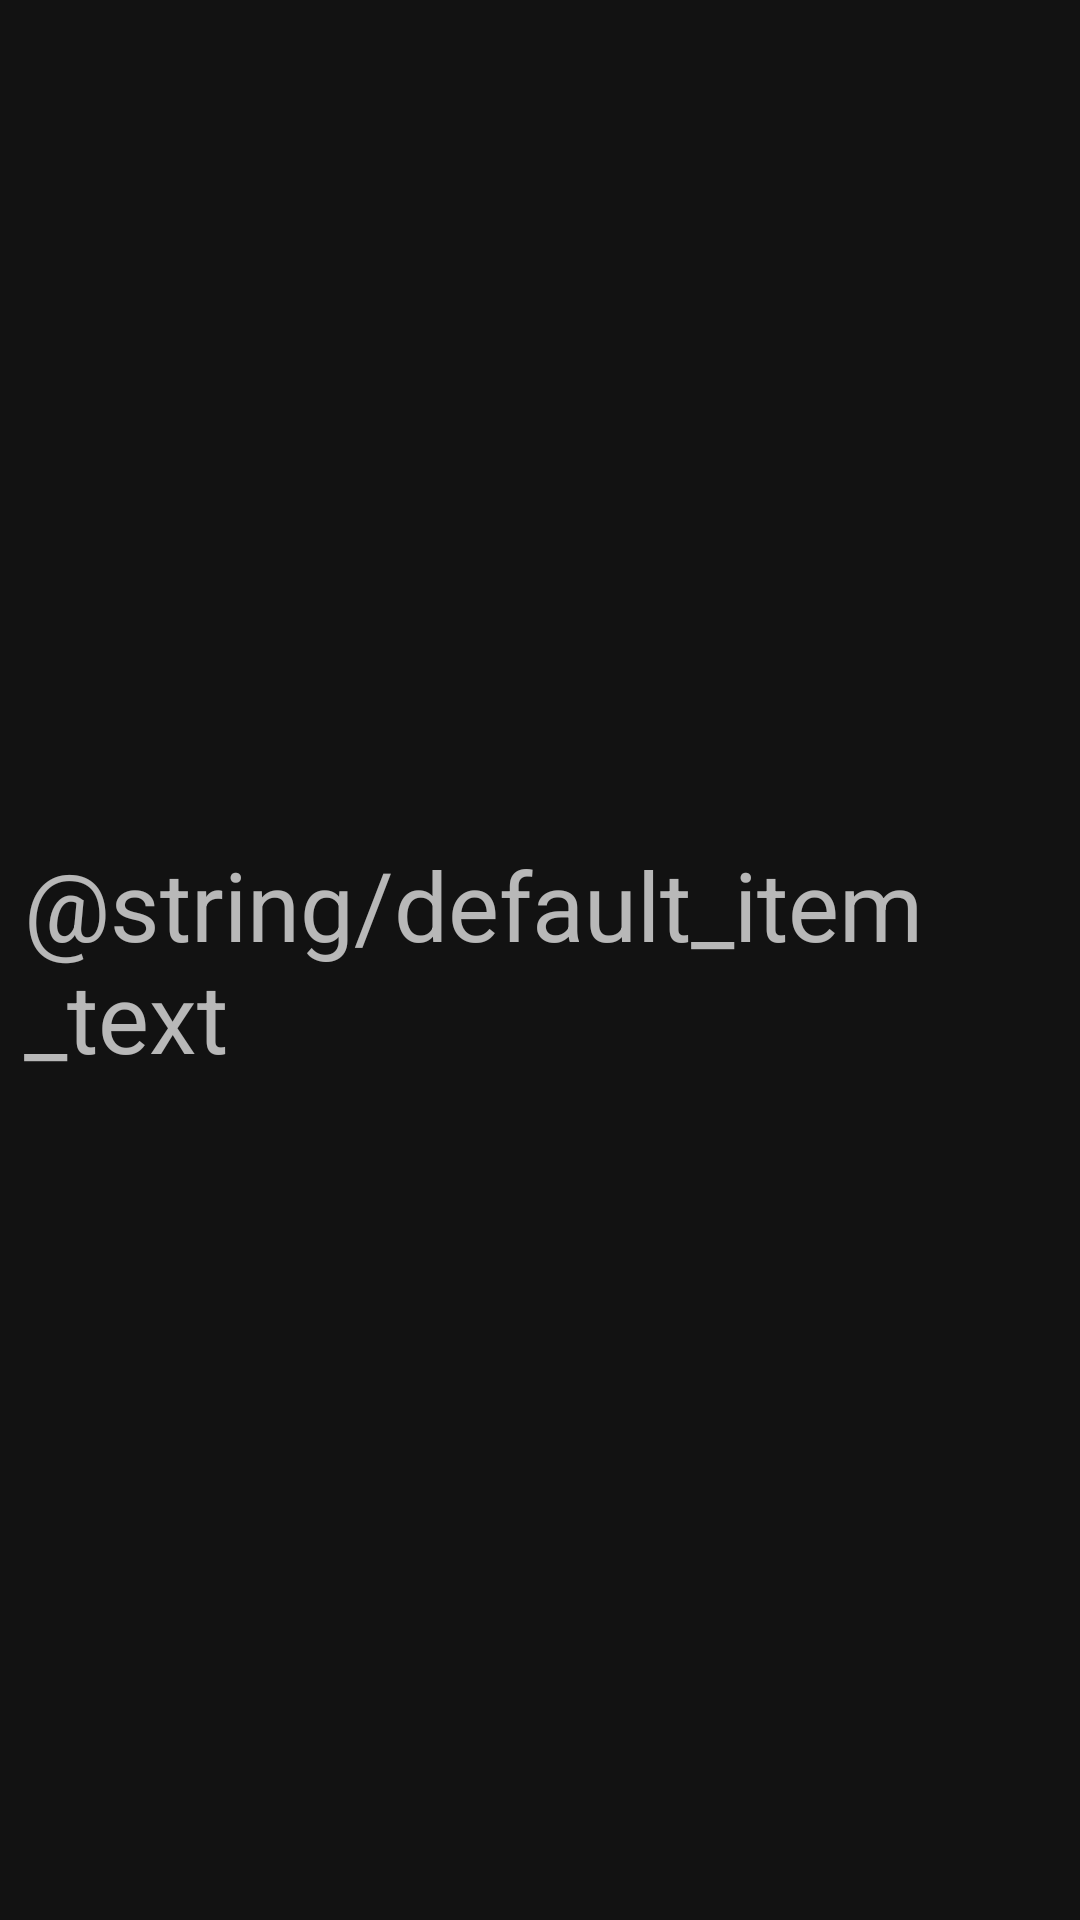

Reconstruct the res/layout file that produces this screen, plus the resources it refers to.
<!-- AndroidManifest.xml: application theme Theme.LiteTimeTracker -->
<!-- res/layout/way_item.xml -->
<?xml version="1.0" encoding="utf-8"?>

<androidx.constraintlayout.widget.ConstraintLayout
    xmlns:android="http://schemas.android.com/apk/res/android"
    xmlns:app="http://schemas.android.com/apk/res-auto"
    android:layout_width="match_parent"
    android:layout_height="wrap_content">

    <TextView
        android:id="@+id/way_detail_text"
        android:layout_width="wrap_content"
        android:layout_height="wrap_content"
        android:layout_margin="8dp"
        android:text="@string/default_item_text"
        android:textColor="@color/text"
        android:textSize="32sp"
        app:layout_constraintBottom_toBottomOf="parent"
        app:layout_constraintStart_toStartOf="parent"
        app:layout_constraintTop_toTopOf="parent" />

    <ImageView
        android:id="@+id/tickPointImage"
        android:layout_width="wrap_content"
        android:layout_height="wrap_content"
        android:src="@drawable/ic_tick_point"
        android:layout_marginEnd="16dp"
        android:visibility="gone"
        app:layout_constraintBottom_toBottomOf="parent"
        app:layout_constraintEnd_toEndOf="parent"
        app:layout_constraintTop_toTopOf="parent" />

</androidx.constraintlayout.widget.ConstraintLayout>
<!-- resources referenced by this layout -->
<resources>
  <!-- drawable ic_tick_point (drawable) -->
  <vector xmlns:android="http://schemas.android.com/apk/res/android"
      android:width="24dp"
      android:height="24dp"
      android:viewportWidth="24"
      android:viewportHeight="24">
    <path
        android:pathData="M12,22C17.5228,22 22,17.5228 22,12C22,6.4771 17.5228,2 12,2C6.4771,2 2,6.4771 2,12C2,17.5228 6.4771,22 12,22ZM17.0208,7.9497C17.4113,7.5592 18.0445,7.5592 18.435,7.9497L19.1421,8.6568C19.5327,9.0474 19.5327,9.6805 19.1421,10.0711L12.0711,17.1421C11.6805,17.5327 11.0474,17.5327 10.6568,17.1421L9.2426,15.7279L5.7071,12.1924C5.3166,11.8019 5.3166,11.1687 5.7071,10.7782L6.4142,10.0711C6.8047,9.6805 7.4379,9.6805 7.8284,10.0711L11.364,13.6066L17.0208,7.9497Z"
        android:fillColor="#000000"
        android:fillType="evenOdd"/>
  </vector>
  <style name="Theme.LiteTimeTracker" parent="Theme.MaterialComponents.NoActionBar">
          <item name="backgroundColor">@color/white</item>
          <item name="colorOnBackground">@color/black_hole</item>
          <item name="colorPrimary">@color/black_night</item>
          <item name="colorOnPrimary">@color/white</item>
          <item name="rippleOnPrimary">@color/ripple_light</item>
          <item name="colorPrimaryVariant">@color/gray</item>
          <item name="colorSecondary">@color/gray</item>
          <item name="colorOnSecondary">@color/black_night</item>
          <item name="rippleOnSecondary">@color/ripple_dark</item>
          <item name="android:statusBarColor">?attr/colorPrimary</item>
          <item name="android:windowDrawsSystemBarBackgrounds">true</item>
      </style>
  <color name="white">#FFFFFFFF</color>
  <color name="black_hole">#FF000000</color>
  <color name="black_night">#303030</color>
  <color name="ripple_light">#1fFFFFFF</color>
  <color name="gray">#808080</color>
  <color name="ripple_dark">#1f303030</color>
</resources>
